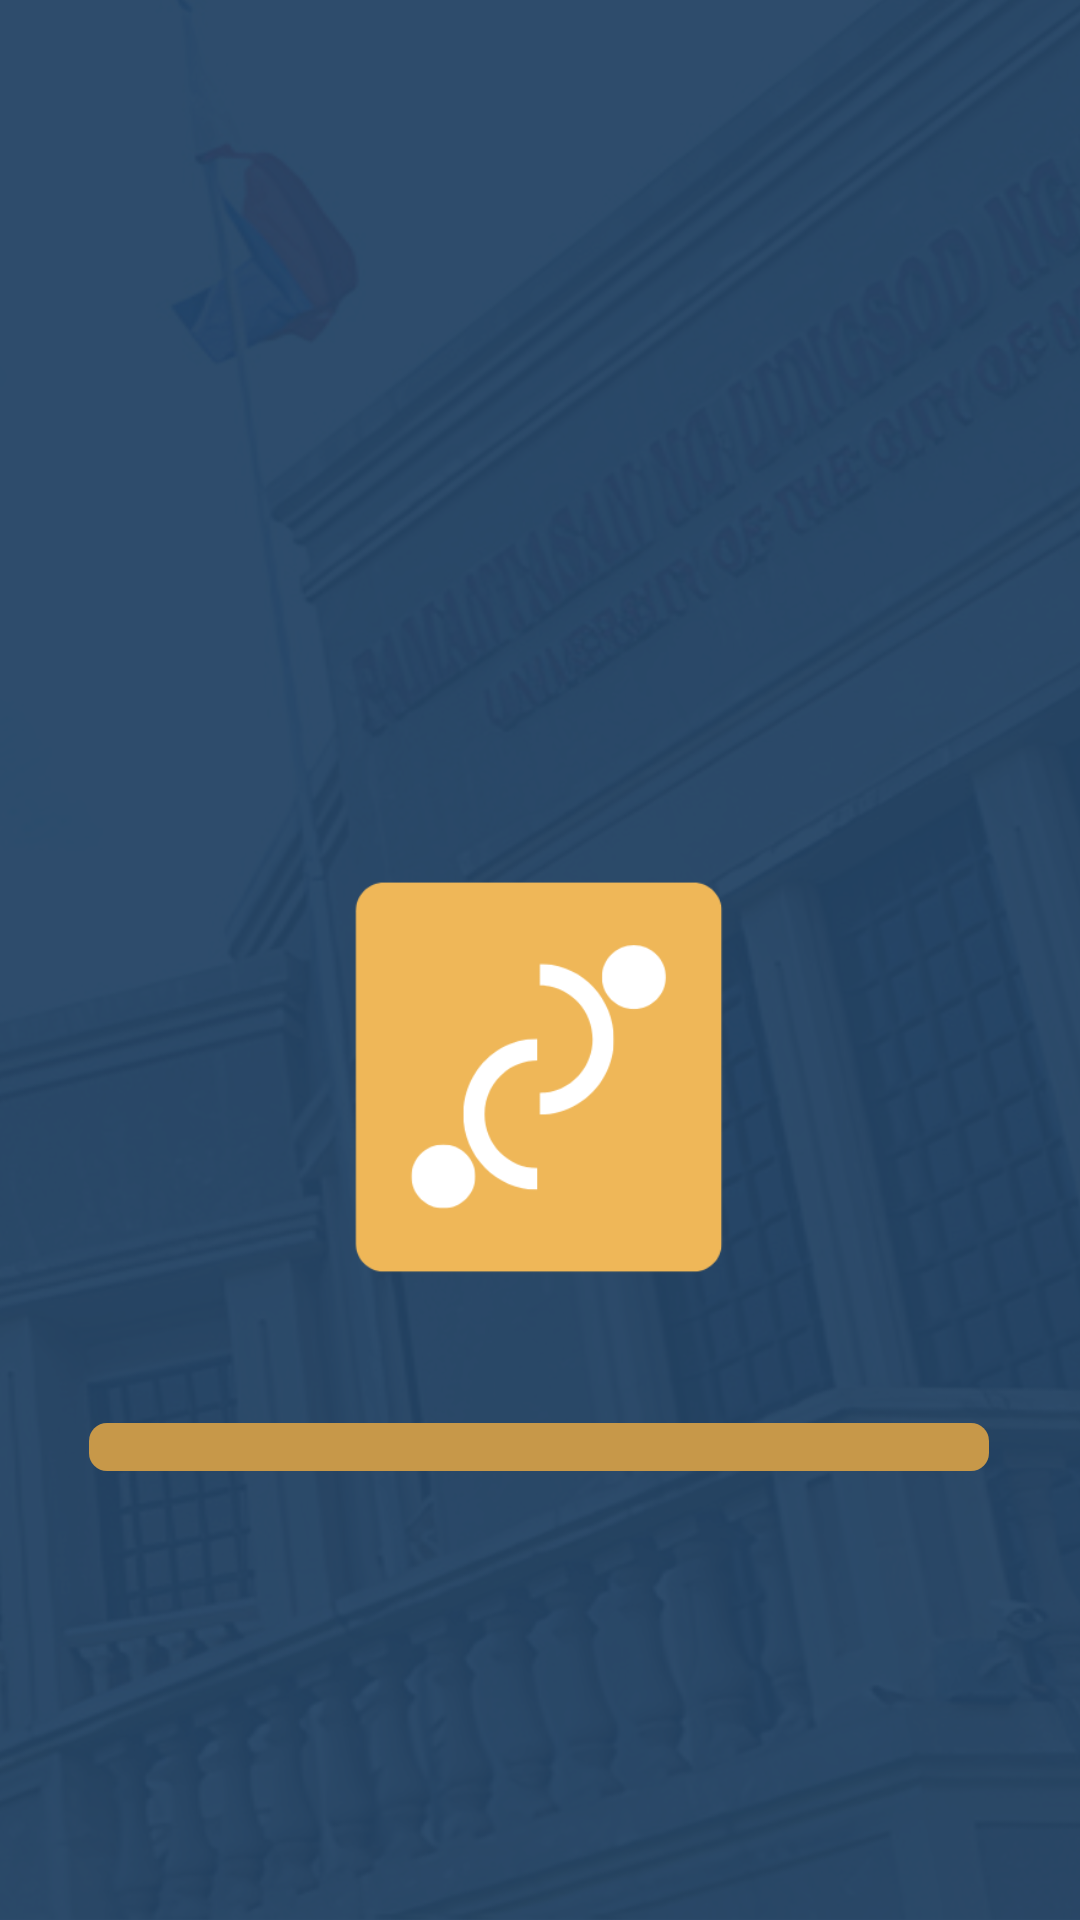

This screen was rendered from an Android layout file. Write that file and the resources it references.
<!-- AndroidManifest.xml: application theme Theme.IFoundHub -->
<!-- res/layout/activity_splash_screen.xml -->
<?xml version="1.0" encoding="utf-8"?>
<androidx.constraintlayout.widget.ConstraintLayout xmlns:android="http://schemas.android.com/apk/res/android"
    xmlns:app="http://schemas.android.com/apk/res-auto"
    xmlns:tools="http://schemas.android.com/tools"
    android:layout_width="match_parent"
    android:layout_height="match_parent"
    android:background="@drawable/bg_loginpage2"
    tools:context=".SplashScreen">

    <ImageView
        android:id="@+id/imageView"
        android:layout_width="204dp"
        android:layout_height="222dp"
        android:layout_marginTop="248dp"
        app:layout_constraintEnd_toEndOf="parent"
        app:layout_constraintHorizontal_bias="0.497"
        app:layout_constraintStart_toStartOf="parent"
        app:layout_constraintTop_toTopOf="parent"
        app:srcCompat="@drawable/ifoundhub_logo1" />

    <ProgressBar
        android:id="@+id/progressBar"
        style="?android:attr/progressBarStyleHorizontal"
        android:layout_width="300dp"
        android:layout_height="wrap_content"
        android:progressDrawable="@drawable/custom_progress_bg"
        app:layout_constraintBottom_toBottomOf="parent"
        app:layout_constraintEnd_toEndOf="parent"
        app:layout_constraintHorizontal_bias="0.494"
        app:layout_constraintStart_toStartOf="parent"
        app:layout_constraintTop_toBottomOf="@+id/imageView"
        app:layout_constraintVertical_bias="0.029" />


</androidx.constraintlayout.widget.ConstraintLayout>
<!-- resources referenced by this layout -->
<resources>
  <!-- drawable bg_loginpage2: png bitmap (drawable, 748093 bytes) -->
  <!-- drawable custom_progress_bg (drawable) -->
  <?xml version="1.0" encoding="utf-8"?>
  <layer-list xmlns:android="http://schemas.android.com/apk/res/android">
      <item android:id="@android:id/background">
  
          <shape android:shape="rectangle">
              <corners android:radius="6dp"/>
              <solid android:color="#C79849"/>
          </shape>
      </item>
  
      <item android:id="@android:id/progress">
  
          <scale android:scaleWidth="100%">
              <shape android:shape="rectangle">
                  <corners android:radius="6dp"/>
                  <solid android:color="#EFB758"/>
              </shape>
  
          </scale>
  
      </item>
  
  </layer-list>
  <!-- drawable ifoundhub_logo1: png bitmap (drawable, 10993 bytes) -->
  <style name="Theme.IFoundHub" parent="Theme.AppCompat.DayNight.NoActionBar">
          
          <item name="colorPrimary">#EFB758</item>
          <item name="colorPrimaryVariant">#EFB758</item>
          <item name="colorOnPrimary">#17395C</item>
          
          <item name="colorSecondary">@color/teal_200</item>
          <item name="colorSecondaryVariant">@color/teal_200</item>
          <item name="colorOnSecondary">#FFFFFF</item>
          
          <item name="android:statusBarColor">?attr/colorPrimaryVariant</item>
          
      </style>
  <color name="teal_200">#FF03DAC5</color>
</resources>
